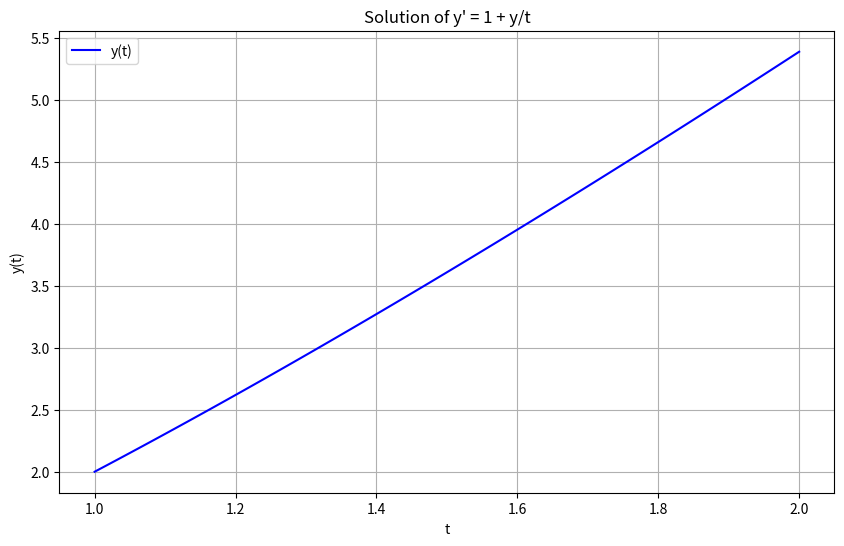

Generate this figure with matplotlib: (Note: this script raises an exception after producing the figure.)
import numpy as np
import matplotlib.pyplot as plt
from scipy.integrate import solve_ivp

# Define the differential equation
def fun(t, y):
    return 1 + y / t

# Define the initial condition
y0 = [2]

# Define the time span
t_span = [1, 2]

# Solve the differential equation
sol = solve_ivp(fun, t_span, y0, t_eval=np.linspace(1, 2, 100))

# Plot the solution
plt.figure(figsize=(10, 6))
plt.plot(sol.t, sol.y[0], label='y(t)', color='b')
plt.xlabel('t')
plt.ylabel('y(t)')
plt.title('Solution of y\' = 1 + y/t')
plt.grid(True)
plt.legend()
plt.show()
plt.savefig()
